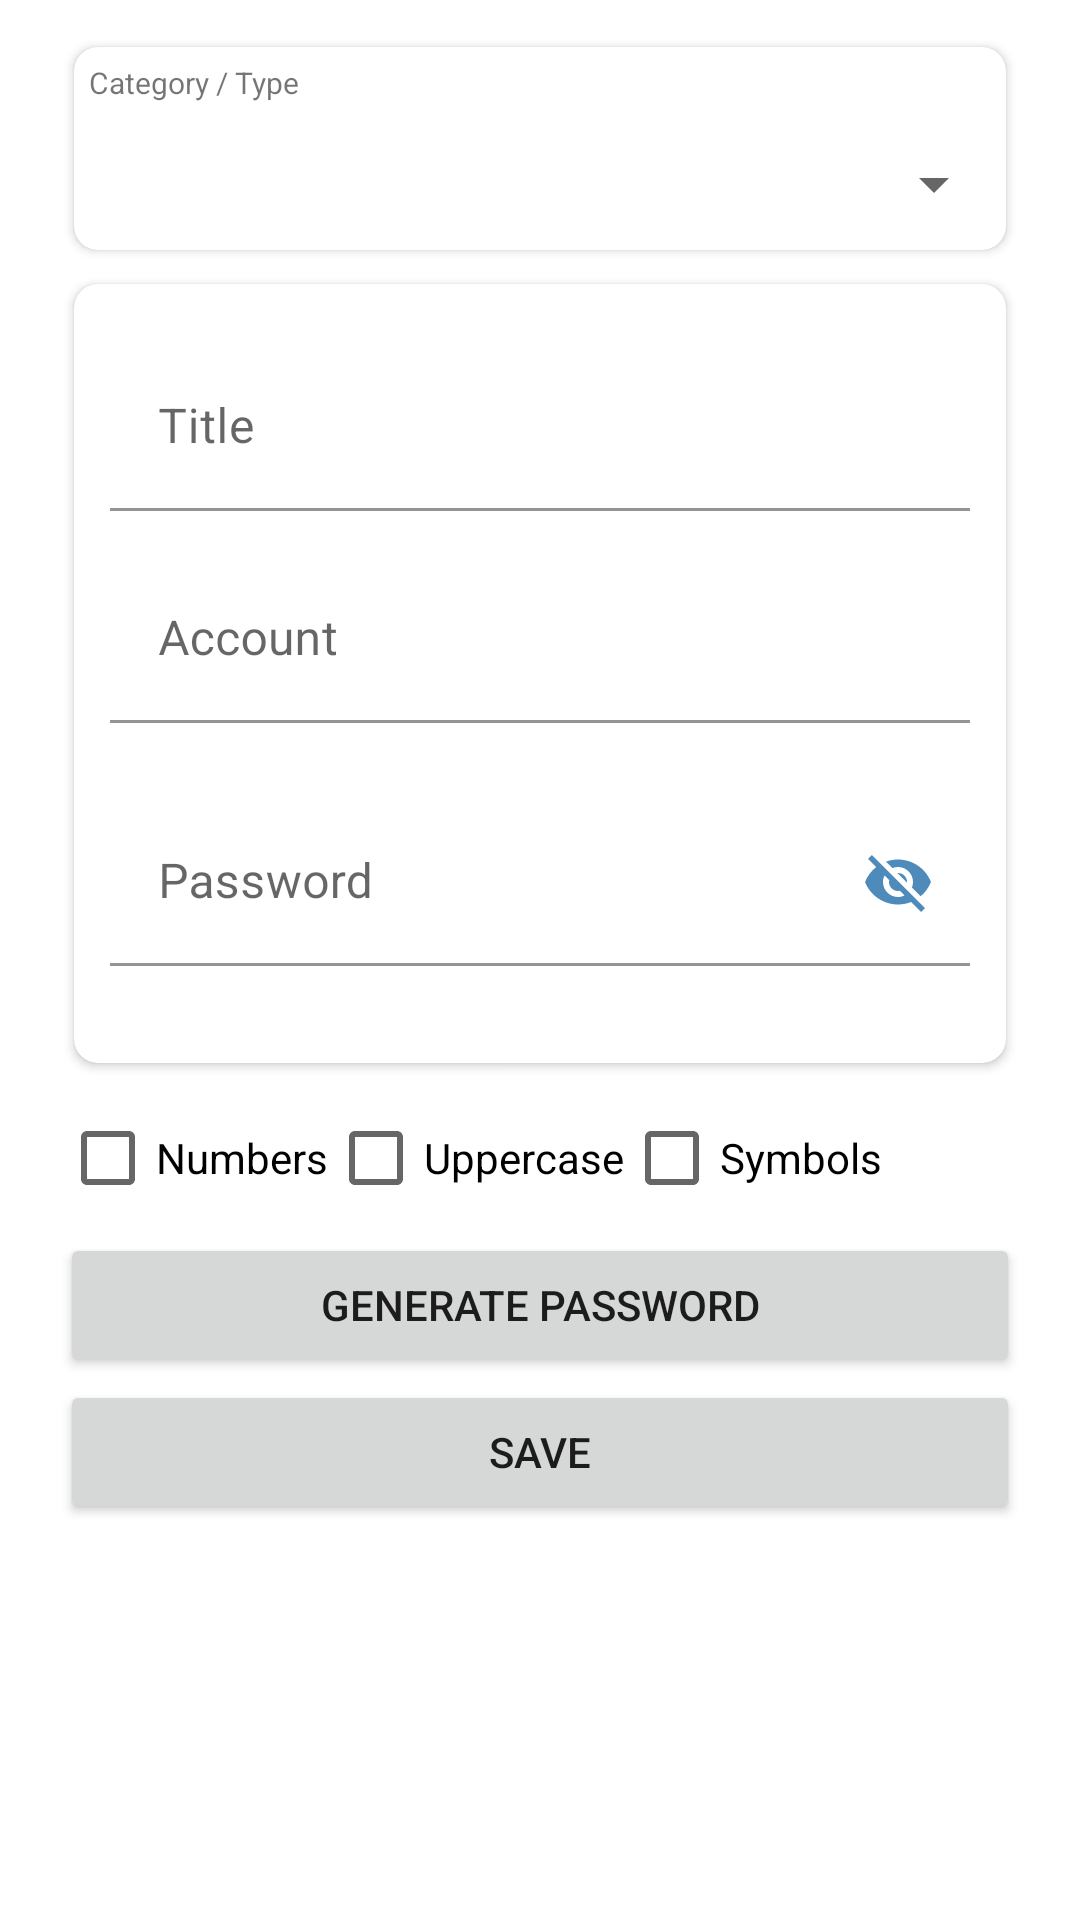

Reconstruct the res/layout file that produces this screen, plus the resources it refers to.
<!-- AndroidManifest.xml: application theme Theme.BlackBox -->
<!-- res/layout/activity_add_acc.xml -->
<?xml version="1.0" encoding="utf-8"?>
<androidx.constraintlayout.widget.ConstraintLayout xmlns:android="http://schemas.android.com/apk/res/android"
    xmlns:app="http://schemas.android.com/apk/res-auto"
    xmlns:tools="http://schemas.android.com/tools"
    android:layout_width="match_parent"
    android:layout_height="match_parent"
    tools:context=".AddAcc">

    <androidx.cardview.widget.CardView
        android:id="@+id/cardLayout2"
        android:layout_width="match_parent"
        android:layout_height="wrap_content"
        android:layout_marginTop="10dp"
        android:layout_marginLeft="20dp"
        android:layout_marginRight="20dp"
        app:cardCornerRadius="8dp"
        app:cardUseCompatPadding="true"
        app:layout_constraintEnd_toEndOf="parent"
        app:layout_constraintStart_toStartOf="parent"
        app:layout_constraintTop_toTopOf="parent">

        <RelativeLayout
            android:layout_width="match_parent"
            android:layout_height="wrap_content">

            <TextView
                android:id="@+id/above_spinner"
                android:layout_width="wrap_content"
                android:layout_height="wrap_content"
                android:padding="5dp"
                android:text="Category / Type"
                android:textSize="10sp"/>

            <Spinner
                android:id="@+id/spin_category"
                android:layout_width="match_parent"
                android:layout_height="wrap_content"
                android:layout_below="@+id/above_spinner"
                android:layout_marginTop="10dp"
                android:layout_marginBottom="10dp"
                android:layout_centerHorizontal="true"
                android:layout_centerVertical="true" />

        </RelativeLayout>
    </androidx.cardview.widget.CardView>

    <androidx.cardview.widget.CardView
        android:id="@+id/cardLayout"
        android:layout_width="match_parent"
        android:layout_height="wrap_content"
        android:layout_marginLeft="20dp"
        android:layout_marginRight="20dp"
        app:cardCornerRadius="8dp"
        app:cardUseCompatPadding="true"
        app:layout_constraintEnd_toEndOf="parent"
        app:layout_constraintStart_toStartOf="parent"

        app:layout_constraintTop_toBottomOf="@+id/cardLayout2"
        tools:layout_editor_absoluteY="8dp">

        <RelativeLayout
            android:layout_width="match_parent"
            android:layout_height="wrap_content">

            <com.google.android.material.textfield.TextInputLayout
                android:id="@+id/input_layout_title"
                android:layout_width="match_parent"
                android:layout_height="wrap_content"
                app:boxBackgroundColor="@color/white"
                android:layout_marginLeft="12dp"
                android:layout_marginRight="12dp"
                android:layout_marginTop="20dp"
                android:ems="10">
                <EditText
                    android:id="@+id/edt_txt_title"
                    android:layout_width="match_parent"
                    android:layout_height="wrap_content"
                    android:hint="Title"
                    android:inputType="textPersonName" />
            </com.google.android.material.textfield.TextInputLayout>

            <com.google.android.material.textfield.TextInputLayout
                android:id="@+id/input_layout_acc"
                android:layout_width="match_parent"
                android:layout_height="wrap_content"
                app:boxBackgroundColor="@color/white"
                app:errorEnabled="true"
                android:layout_below="@id/input_layout_title"
                android:layout_marginLeft="12dp"
                android:layout_marginRight="12dp"
                android:layout_marginTop="15dp"
                android:ems="10">
                <EditText
                    android:layout_width="match_parent"
                    android:layout_height="wrap_content"
                    android:id="@+id/edt_txt_acc"
                    android:hint="Account"
                    android:inputType="textPersonName" />
            </com.google.android.material.textfield.TextInputLayout>

            <com.google.android.material.textfield.TextInputLayout
                android:id="@+id/input_layout_pass"
                android:layout_width="match_parent"
                android:layout_height="wrap_content"
                app:boxBackgroundColor="@color/white"
                app:passwordToggleEnabled="true"
                app:errorEnabled="true"
                app:passwordToggleTint="#4F8BBA"
                android:layout_below="@id/input_layout_acc"
                android:layout_marginLeft="12dp"
                android:layout_marginRight="12dp"
                android:layout_marginTop="5dp"
                android:layout_marginBottom="12dp"
                android:ems="10">
                <EditText
                    android:id="@+id/edt_txt_pass"
                    android:layout_width="match_parent"
                    android:layout_height="wrap_content"
                    android:hint="Password" />
            </com.google.android.material.textfield.TextInputLayout>

        </RelativeLayout>
    </androidx.cardview.widget.CardView>

    <TableRow
        android:id="@+id/tableRow_checkbox"
        android:layout_width="match_parent"
        android:layout_height="wrap_content"
        android:layout_marginStart="20dp"
        android:layout_marginEnd="20dp"
        android:layout_marginTop="2dp"
        android:text="Generate Password"
        app:layout_constraintEnd_toEndOf="parent"
        app:layout_constraintStart_toStartOf="@+id/cardLayout"
        app:layout_constraintTop_toBottomOf="@+id/cardLayout" >

        <CheckBox
            android:id="@+id/checkBox_number"
            android:layout_width="wrap_content"
            android:layout_height="wrap_content"
            android:text="Numbers" />

        <CheckBox
            android:id="@+id/checkBox_uppercase"
            android:layout_width="wrap_content"
            android:layout_height="wrap_content"
            android:text="Uppercase" />

        <CheckBox
            android:id="@+id/checkBox_punctuation"
            android:layout_width="wrap_content"
            android:layout_height="wrap_content"
            android:text="Symbols" />
    </TableRow>

    <Button
        android:id="@+id/btn_generatePass"
        android:layout_width="match_parent"
        android:layout_height="wrap_content"
        android:layout_marginStart="20dp"
        android:layout_marginEnd="20dp"
        android:layout_marginTop="1dp"
        android:text="Generate Password"
        app:layout_constraintEnd_toEndOf="parent"
        app:layout_constraintStart_toStartOf="@+id/tableRow_checkbox"
        app:layout_constraintTop_toBottomOf="@+id/tableRow_checkbox" />

    <Button
        android:id="@+id/btn_save"
        android:layout_width="match_parent"
        android:layout_height="wrap_content"
        android:layout_marginStart="20dp"
        android:layout_marginEnd="20dp"
        android:layout_marginTop="1dp"
        android:text="Save"
        app:layout_constraintEnd_toEndOf="parent"
        app:layout_constraintStart_toStartOf="@+id/btn_generatePass"
        app:layout_constraintTop_toBottomOf="@+id/btn_generatePass" />

</androidx.constraintlayout.widget.ConstraintLayout >
<!-- resources referenced by this layout -->
<resources>
  <style name="Theme.BlackBox" parent="Theme.MaterialComponents.DayNight.DarkActionBar">
          
          <item name="colorPrimary">#4F8BBA</item>
          <item name="colorPrimaryVariant">@color/purple_700</item>
          <item name="colorOnPrimary">@color/white</item>
          
          <item name="colorSecondary">@color/teal_200</item>
          <item name="colorSecondaryVariant">@color/teal_700</item>
          <item name="colorOnSecondary">@color/black</item>
          
          <item name="android:statusBarColor">#5CA0D5</item>
          
          
  
          <item name="drawerArrowStyle">@style/DrawerArrowStyle</item>
      </style>
  <style name="DrawerArrowStyle" parent="Widget.AppCompat.DrawerArrowToggle">
          <item name="spinBars">true</item>
          <item name="color">@android:color/white</item>
      </style>
  <!-- not gathered from this repository: default colours our renderer supplied (Android Studio template values) -->
  <color name="purple_700">#FF3700B3</color>
  <color name="teal_200">#FF03DAC5</color>
  <color name="teal_700">#FF018786</color>
  <color name="black">#FF000000</color>
  <color name="white">#FFFFFFFF</color>
</resources>
